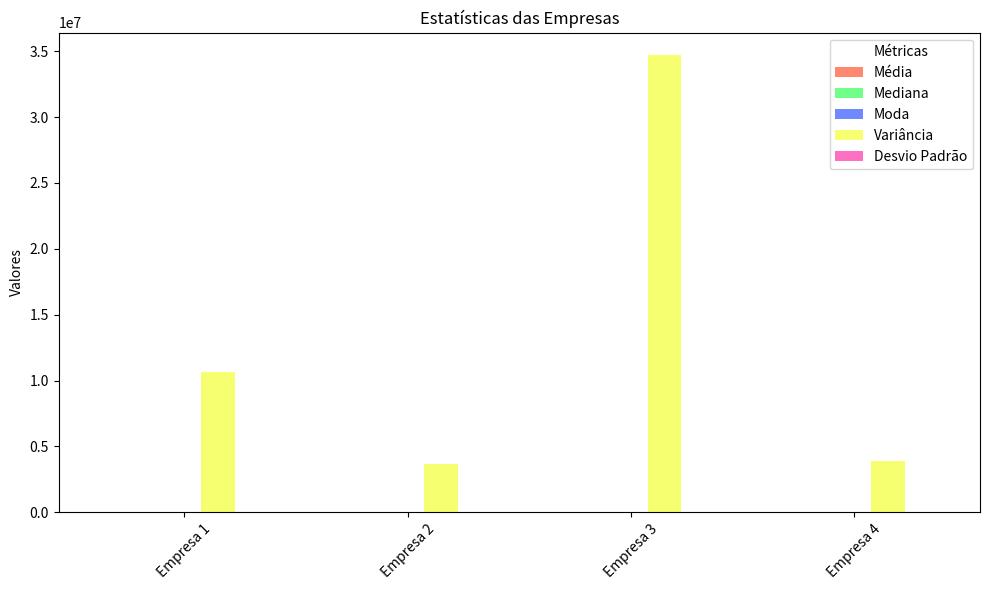

Source code (Python):
import matplotlib.pyplot as plt
import statistics
import numpy as np

def moda1(lista):
    return statistics.mode(lista)

def mediana1(lista):
    return statistics.median(lista)

def varianca1(lista):
    return statistics.variance(lista)

def desvio1(lista):
    return statistics.stdev(lista)

def media1(lista):
    return statistics.mean(lista)

# Dados das empresas
empresa1 = [1000, 6000, 1200, 8000, 1400]
empresa2 = [5000, 4000, 3000, 2000, 7000]
empresa3 = [1200, 1300, 8000, 3000, 15000]
empresa4 = [1400, 1750, 2000, 4500, 5900]

# Função que retorna as métricas para cada empresa
def handle(lista):
    media = media1(lista)
    mediana = mediana1(lista)
    moda = moda1(lista)
    varianca = varianca1(lista)
    desvio = desvio1(lista)
    return media, mediana, moda, varianca, desvio

# Coletando as estatísticas de todas as empresas
resultado = {
    "Empresa 1": handle(empresa1),
    "Empresa 2": handle(empresa2),
    "Empresa 3": handle(empresa3),
    "Empresa 4": handle(empresa4)
}

# Organizando os resultados para o gráfico
metricas = ['Média', 'Mediana', 'Moda', 'Variância', 'Desvio Padrão']
empresas = list(resultado.keys())
valores = list(resultado.values())

# Número de empresas
n_empresas = len(empresas)

# Largura das barras
bar_width = 0.15

# Posições das barras no eixo X para as empresas
indices = np.arange(n_empresas)

# Cores diferentes para cada métrica
cores = ['#FF5733', '#33FF57', '#3357FF', '#F3FF33', '#FF33A8']

# Gerando gráfico
fig, ax = plt.subplots(figsize=(10, 6))

# Plotando as métricas de cada empresa com barras separadas e cores diferentes
for i, metrica in enumerate(metricas):
    # Para cada métrica, plotamos uma barra para cada empresa
    ax.bar(indices + i * bar_width, [valores[j][i] for j in range(len(valores))], 
           width=bar_width, label=metrica, alpha=0.7, color=cores[i])

# Configurações do gráfico
ax.set_ylabel('Valores')
ax.set_title('Estatísticas das Empresas')
ax.set_xticks(indices + bar_width * (len(metricas) - 1) / 2)  # Ajustando as posições das empresas
ax.set_xticklabels(empresas)

# Adicionando a legenda
ax.legend(title='Métricas')

# Melhorando o layout
plt.xticks(rotation=45)
plt.tight_layout()

# Exibindo o gráfico
plt.show()

input('Pressione Enter para sair')
